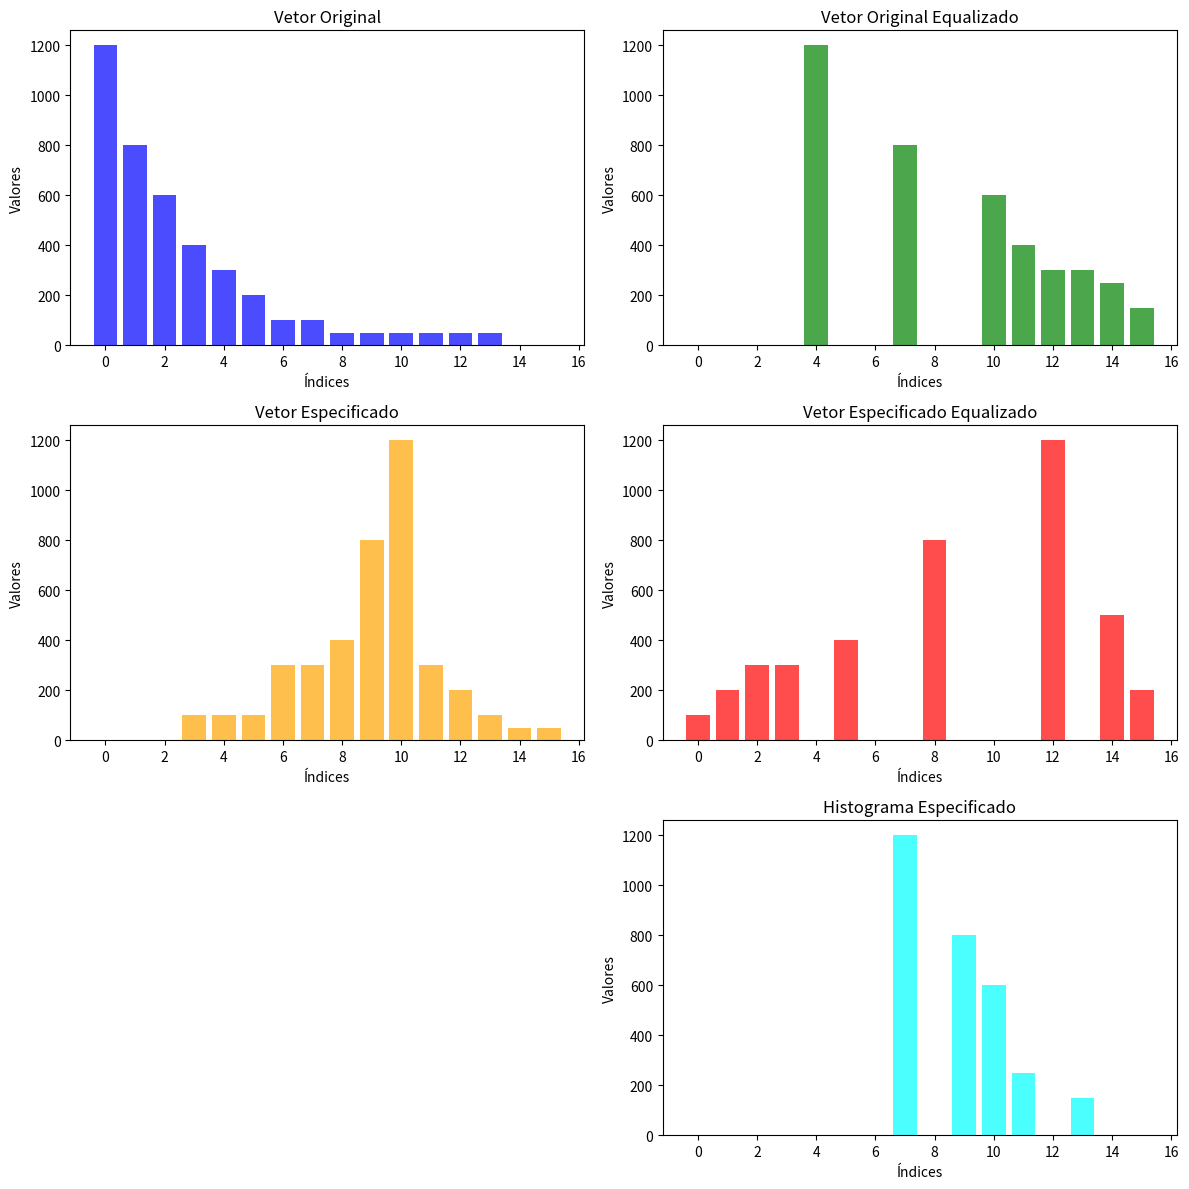

This figure's Python source:
import numpy as np
import matplotlib.pyplot as plt

def normalizar_vetor(vetor):
    soma_total = sum(vetor)
    if soma_total == 0:
        raise ValueError("A soma dos elementos do vetor é zero; não é possível normalizar.")
    vetor_normalizado = [x / soma_total for x in vetor]
    return vetor_normalizado

def multiplicar_acumulado(vetor, fator):
    soma_acumulada = 0
    vetor_resultado = []
    for valor in vetor:
        soma_acumulada += valor
        vetor_resultado.append(soma_acumulada * fator)
    return vetor_resultado

def arredondar_personalizado(vetor):
    vetor_arredondado = []
    for valor in vetor:
        parte_inteira = int(valor)
        parte_decimal = valor - parte_inteira
        if parte_decimal == 0.5:
            valor_arredondado = int(valor)  # Arredonda para baixo se a parte decimal for 0.5
        else:
            valor_arredondado = round(valor)  # Arredonda normalmente caso contrário
        vetor_arredondado.append(valor_arredondado)
    return vetor_arredondado

def aplicar_aproximacao(vetor_original, vetor_arredondado):
    vetor_resultado = [0] * len(vetor_original)
    for indice, posicao in enumerate(vetor_arredondado):
        vetor_resultado[posicao] += vetor_original[indice]
    return vetor_resultado

def combinar_vetores(v1, v2):
    # Criar o vetor v3 com zeros, tamanho baseado no maior valor em v2
    tamanho_maximo = max(v2)
    v3 = [0] * (tamanho_maximo + 1)

    # Acumular os valores de v1 de acordo com v2
    for indice, posicao in enumerate(v2):
        # Adicionar valor de v1 na posição correspondente em v3
        v3[posicao] += v1[indice]

    return v3
def especificar_histograma(histograma_original, cdf_original, cdf_alvo):
    """
    Ajusta um histograma original para que sua distribuição siga a distribuição de um histograma alvo,
    utilizando as funções de distribuição acumulada (CDFs) fornecidas.

    Parâmetros:
    histograma_original : numpy.ndarray
        O histograma que será ajustado.
    cdf_original : numpy.ndarray
        A CDF correspondente ao histograma original.
    cdf_alvo : numpy.ndarray
        A CDF do histograma que queremos atingir.

    Retorna:
    numpy.ndarray
        O histograma ajustado para seguir a distribuição do histograma alvo.
    """
    
    # Inicializa um vetor para armazenar o mapeamento de índices
    mapeamento_indices = np.zeros_like(histograma_original, dtype=int)  
    indice_alvo = 0  # Usado para iterar sobre a CDF alvo

    # Para cada valor no histograma original, encontra o índice correspondente na CDF alvo
    for indice_original in range(len(histograma_original)):
        # Enquanto a CDF alvo não for maior que a CDF original, continue avançando
        while indice_alvo < len(cdf_alvo) and cdf_alvo[indice_alvo] < cdf_original[indice_original]:
            indice_alvo += 1
        mapeamento_indices[indice_original] = indice_alvo  # Armazena o índice correspondente na CDF alvo

    # Cria um novo histograma ajustado
    histograma_ajustado = np.zeros_like(histograma_original)
    
    # Preenche o histograma ajustado com os valores do histograma original
    for indice in range(len(histograma_original)):
        histograma_ajustado[mapeamento_indices[indice]] += histograma_original[indice]
    
    return histograma_ajustado


def plotar_graficos(vetor_original, vetor_original_equalizado, vetor_especificado, vetor_especificado_equalizado, vetor_histograma_especificado):
    # Criando um gráfico para cada vetor
    plt.figure(figsize=(12, 12))

    plt.subplot(3, 2, 1)
    plt.bar(range(len(vetor_original)), vetor_original, color='blue', alpha=0.7)
    plt.title("Vetor Original")
    plt.xlabel("Índices")
    plt.ylabel("Valores")

    plt.subplot(3, 2, 2)
    plt.bar(range(len(vetor_original_equalizado)), vetor_original_equalizado, color='green', alpha=0.7)
    plt.title("Vetor Original Equalizado")
    plt.xlabel("Índices")
    plt.ylabel("Valores")

    plt.subplot(3, 2, 3)
    plt.bar(range(len(vetor_especificado)), vetor_especificado, color='orange', alpha=0.7)
    plt.title("Vetor Especificado")
    plt.xlabel("Índices")
    plt.ylabel("Valores")

    plt.subplot(3, 2, 4)
    plt.bar(range(len(vetor_especificado_equalizado)), vetor_especificado_equalizado, color='red', alpha=0.7)
    plt.title("Vetor Especificado Equalizado")
    plt.xlabel("Índices")
    plt.ylabel("Valores")

    plt.subplot(3, 2, 6)
    plt.bar(range(len(vetor_histograma_especificado)), vetor_histograma_especificado, color='cyan', alpha=0.7)
    plt.title("Histograma Especificado")
    plt.xlabel("Índices")
    plt.ylabel("Valores")

    plt.tight_layout()
    plt.show()

# Exemplo de uso
vetor_original = [1200, 800, 600, 400, 300, 200, 100, 100, 50, 50, 50, 50, 50, 50, 0, 0]
vetor_especificado = [0, 0, 0, 100, 100, 100, 300, 300, 400, 800, 1200, 300, 200, 100, 50, 50]

print("========== PROCESSAMENTO DO VETOR ORIGINAL ==========")
print("Vetor Original:", vetor_original)

# Normalizando o vetor
vetor_normalizado = normalizar_vetor(vetor_original)

# Multiplicando os valores acumulados
fator_multiplicacao = len(vetor_original) - 1
vetor_multiplicado = multiplicar_acumulado(vetor_normalizado, fator_multiplicacao)

# Aproximando os valores do vetor multiplicado
vetor_aproximado = arredondar_personalizado(vetor_multiplicado)

# Aplicando a aproximação ao vetor original
vetor_original_equalizado = aplicar_aproximacao(vetor_original, vetor_aproximado)
print("Vetor Equalizado Final:", vetor_original_equalizado)

print("\n\n========== PROCESSAMENTO DO VETOR ESPECIFICADO ==========")
print("Vetor Especificado:", vetor_especificado)

# Normalizando o vetor especificado
vetor_especificado_normalizado = normalizar_vetor(vetor_especificado)

# Multiplicando os valores acumulados no vetor especificado
vetor_especificado_multiplicado = multiplicar_acumulado(vetor_especificado_normalizado, fator_multiplicacao)

# Aproximando os valores do vetor especificado multiplicado
vetor_especificado_aproximado = arredondar_personalizado(vetor_especificado_multiplicado)
# Aplicando a aproximação ao vetor especificado
vetor_especificado_equalizado = aplicar_aproximacao(vetor_especificado, vetor_especificado_aproximado)
print("Vetor Especificado Equalizado:", vetor_especificado_equalizado)

# feito manualmente
vetor_histograma_especificado = [0,0,0,0,0,0,0,1200,0,800,600,250,0,150,0,0]
# Plotar os gráficos
plotar_graficos(vetor_original, vetor_original_equalizado, vetor_especificado, vetor_especificado_equalizado, vetor_histograma_especificado)


print(vetor_aproximado)
print(vetor_especificado_aproximado)
